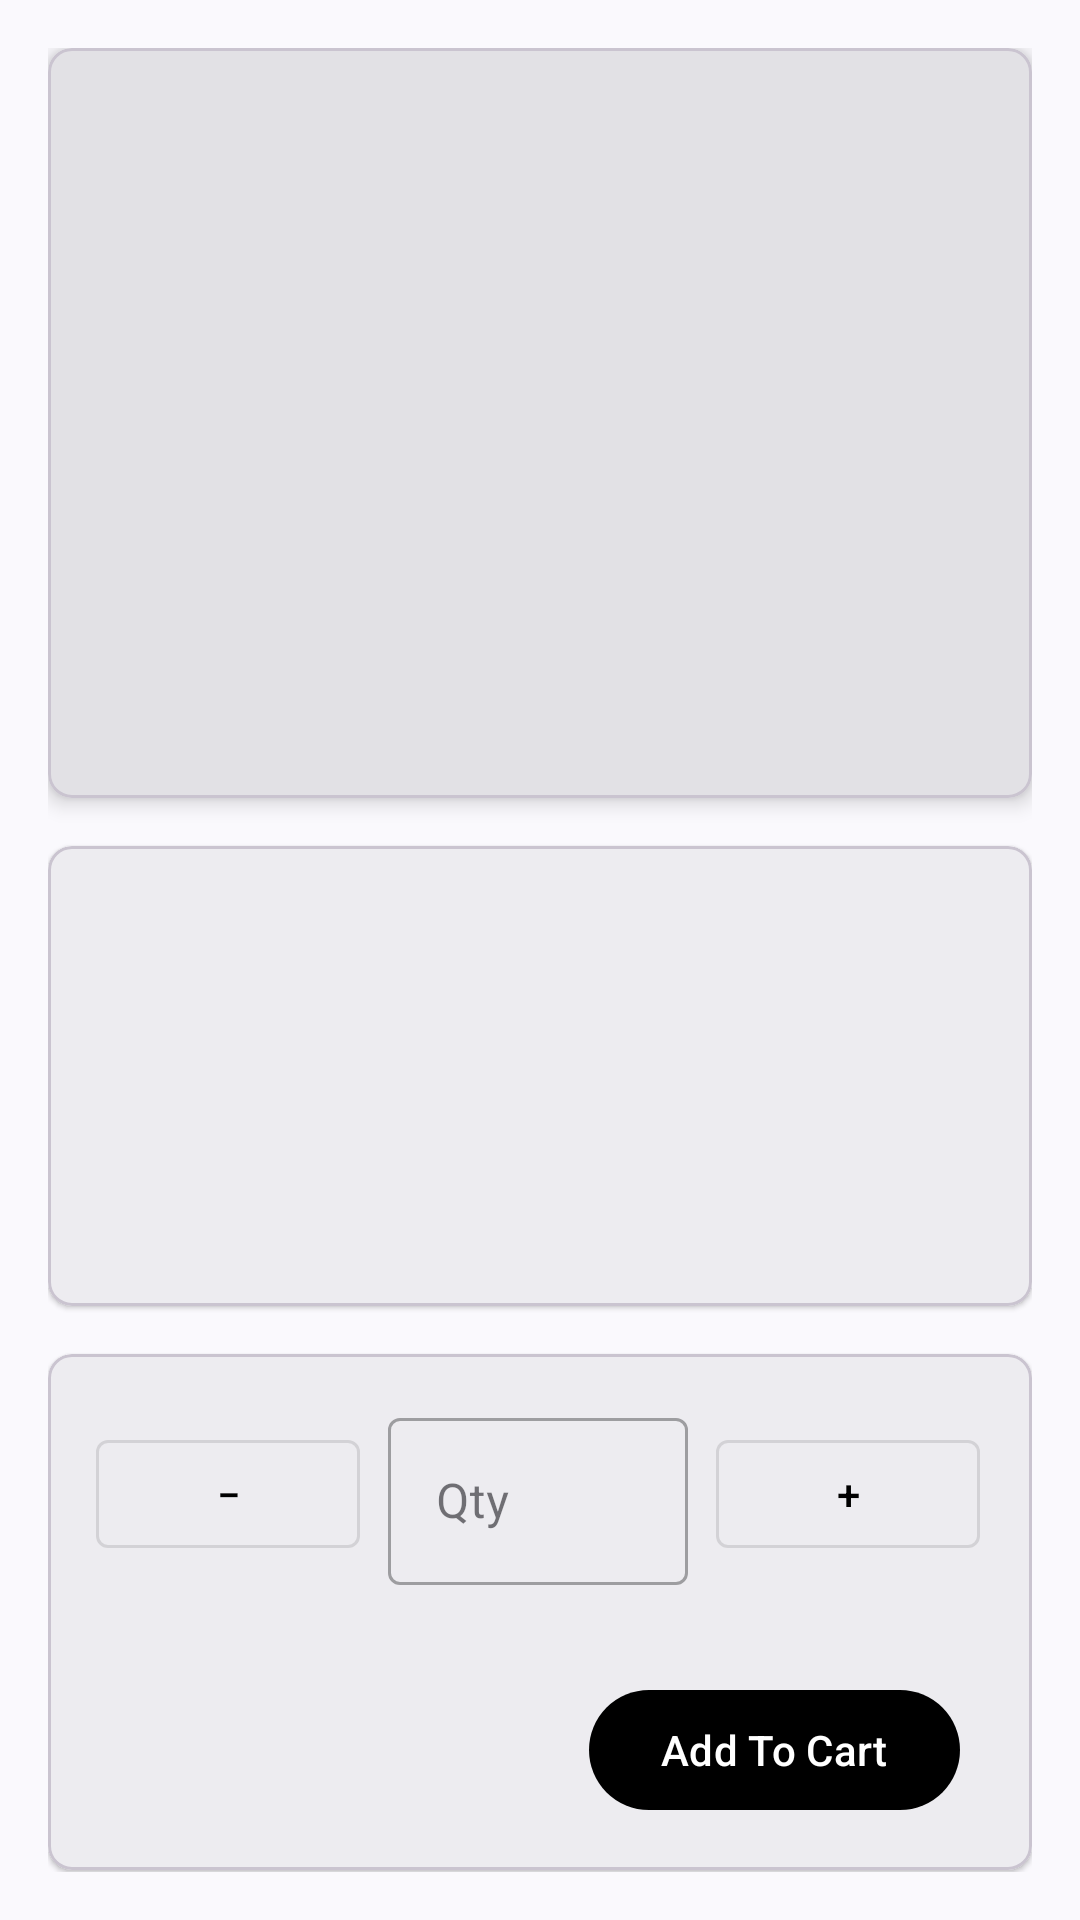

Android layout source for this screen:
<!-- AndroidManifest.xml: application theme Theme.Ebeano -->
<!-- res/layout/activity_product_detail.xml -->
<?xml version="1.0" encoding="utf-8"?>
<androidx.core.widget.NestedScrollView xmlns:android="http://schemas.android.com/apk/res/android"
    xmlns:app="http://schemas.android.com/apk/res-auto"
    xmlns:tools="http://schemas.android.com/tools"
    android:layout_width="match_parent"
    android:layout_height="match_parent"
    android:fillViewport="true">

    <androidx.constraintlayout.widget.ConstraintLayout
        android:layout_width="match_parent"
        android:layout_height="wrap_content"
        android:padding="16dp">

        <com.google.android.material.card.MaterialCardView
            android:id="@+id/imageCard"
            android:layout_width="0dp"
            android:layout_height="wrap_content"
            app:cardCornerRadius="8dp"
            app:cardElevation="4dp"
            app:layout_constraintTop_toTopOf="parent"
            app:layout_constraintStart_toStartOf="parent"
            app:layout_constraintEnd_toEndOf="parent">

            <ImageView
                android:id="@+id/image"
                android:layout_width="match_parent"
                android:layout_height="250dp"
                android:contentDescription="@string/product_image"
                android:scaleType="centerCrop"
                tools:src="@tools:sample/backgrounds/scenic"/>
        </com.google.android.material.card.MaterialCardView>

        <com.google.android.material.card.MaterialCardView
            android:id="@+id/detailsCard"
            android:layout_width="0dp"
            android:layout_height="wrap_content"
            android:layout_marginTop="16dp"
            app:cardCornerRadius="8dp"
            app:cardElevation="1dp"
            app:layout_constraintTop_toBottomOf="@id/imageCard"
            app:layout_constraintStart_toStartOf="parent"
            app:layout_constraintEnd_toEndOf="parent">

            <LinearLayout
                android:layout_width="match_parent"
                android:layout_height="wrap_content"
                android:orientation="vertical"
                android:padding="16dp">

                <TextView
                    android:id="@+id/name"
                    android:layout_width="wrap_content"
                    android:layout_height="wrap_content"
                    android:textAppearance="@style/TextAppearance.MaterialComponents.Headline6"
                    tools:text="Product Name"/>

                <TextView
                    android:id="@+id/price"
                    android:layout_width="wrap_content"
                    android:layout_height="wrap_content"
                    android:layout_marginTop="8dp"
                    android:textAppearance="@style/TextAppearance.MaterialComponents.Subtitle1"
                    tools:text="$99.99"/>

                <TextView
                    android:id="@+id/shortDesc"
                    android:layout_width="match_parent"
                    android:layout_height="wrap_content"
                    android:layout_marginTop="8dp"
                    android:textAppearance="@style/TextAppearance.MaterialComponents.Body2"
                    tools:text="Short description"/>

                <TextView
                    android:id="@+id/desc"
                    android:layout_width="match_parent"
                    android:layout_height="wrap_content"
                    android:layout_marginTop="16dp"
                    android:textAppearance="@style/TextAppearance.MaterialComponents.Body1"
                    tools:text="Product description goes here."/>
            </LinearLayout>
        </com.google.android.material.card.MaterialCardView>

        <com.google.android.material.card.MaterialCardView
            android:id="@+id/actionsCard"
            android:layout_width="0dp"
            android:layout_height="wrap_content"
            android:layout_marginTop="16dp"
            app:cardCornerRadius="8dp"
            app:cardElevation="1dp"
            app:layout_constraintTop_toBottomOf="@id/detailsCard"
            app:layout_constraintStart_toStartOf="parent"
            app:layout_constraintEnd_toEndOf="parent">

            <androidx.constraintlayout.widget.ConstraintLayout
                android:layout_width="match_parent"
                android:layout_height="wrap_content"
                android:padding="16dp">

                <com.google.android.material.button.MaterialButton
                    android:id="@+id/btnMinus"
                    android:layout_width="wrap_content"
                    android:layout_height="wrap_content"
                    android:text="@string/minus"
                    style="@style/Widget.MaterialComponents.Button.OutlinedButton"
                    android:contentDescription="@string/decrease_quantity"
                    app:layout_constraintTop_toTopOf="@+id/qtyLayout"
                    app:layout_constraintBottom_toBottomOf="@+id/qtyLayout"
                    app:layout_constraintStart_toStartOf="parent"/>

                <com.google.android.material.textfield.TextInputLayout
                    android:id="@+id/qtyLayout"
                    style="@style/Widget.MaterialComponents.TextInputLayout.OutlinedBox"
                    android:layout_width="100dp"
                    android:layout_height="wrap_content"
                    app:layout_constraintTop_toTopOf="parent"
                    app:layout_constraintStart_toEndOf="@+id/btnMinus"
                    app:layout_constraintEnd_toStartOf="@id/btnPlus"
                    android:layout_marginStart="8dp"
                    android:hint="@string/qty">

                    <com.google.android.material.textfield.TextInputEditText
                        android:id="@+id/qty"
                        android:layout_width="match_parent"
                        android:layout_height="wrap_content"
                        android:inputType="number"/>
                </com.google.android.material.textfield.TextInputLayout>

                <com.google.android.material.button.MaterialButton
                    android:id="@+id/btnPlus"
                    style="@style/Widget.MaterialComponents.Button.OutlinedButton"
                    android:layout_width="wrap_content"
                    android:layout_height="wrap_content"
                    android:layout_marginStart="8dp"
                    android:contentDescription="@string/increase_quantity"
                    android:text="@string/plus"
                    app:layout_constraintBottom_toBottomOf="@+id/qtyLayout"
                    app:layout_constraintEnd_toEndOf="parent"
                    app:layout_constraintStart_toEndOf="@+id/qtyLayout"
                    app:layout_constraintTop_toTopOf="@+id/qtyLayout" />

                <TextView
                    android:id="@+id/subtotal"
                    android:layout_width="0dp"
                    android:layout_height="wrap_content"
                    android:layout_marginTop="12dp"
                    android:textAppearance="@style/TextAppearance.MaterialComponents.Body2"
                    tools:text="Subtotal: $19.98"
                    app:layout_constraintTop_toBottomOf="@+id/qtyLayout"
                    app:layout_constraintStart_toStartOf="parent"
                    app:layout_constraintEnd_toStartOf="@+id/btnAdd"
                    app:layout_constraintHorizontal_bias="0"/>

                <com.google.android.material.button.MaterialButton
                    android:id="@+id/btnAdd"
                    android:layout_width="wrap_content"
                    android:layout_height="wrap_content"
                    android:layout_marginEnd="8dp"
                    android:text="@string/add_to_cart"
                    app:icon="@drawable/baseline_add_shopping_cart_24"
                    app:layout_constraintBottom_toBottomOf="parent"
                    app:layout_constraintEnd_toEndOf="parent"
                    app:layout_constraintTop_toBottomOf="@+id/subtotal" />
            </androidx.constraintlayout.widget.ConstraintLayout>
        </com.google.android.material.card.MaterialCardView>

    </androidx.constraintlayout.widget.ConstraintLayout>
</androidx.core.widget.NestedScrollView>
<!-- resources referenced by this layout -->
<resources>
  <string name="add_to_cart">Add To Cart</string>
  <string name="decrease_quantity">Decrease quantity</string>
  <string name="increase_quantity">Increase quantity</string>
  <string name="minus">−</string>
  <string name="plus">+</string>
  <string name="product_image">Product image</string>
  <string name="qty">Qty</string>
  <style name="Theme.Ebeano" parent="Base.Theme.Ebeano" />
  <style name="Base.Theme.Ebeano" parent="Theme.Material3.DynamicColors.DayNight.NoActionBar">
          
          <item name="colorPrimary">@color/black</item>
      </style>
  <!-- not gathered from this repository: default colours our renderer supplied (Android Studio template values) -->
  <color name="black">#FF000000</color>
</resources>
